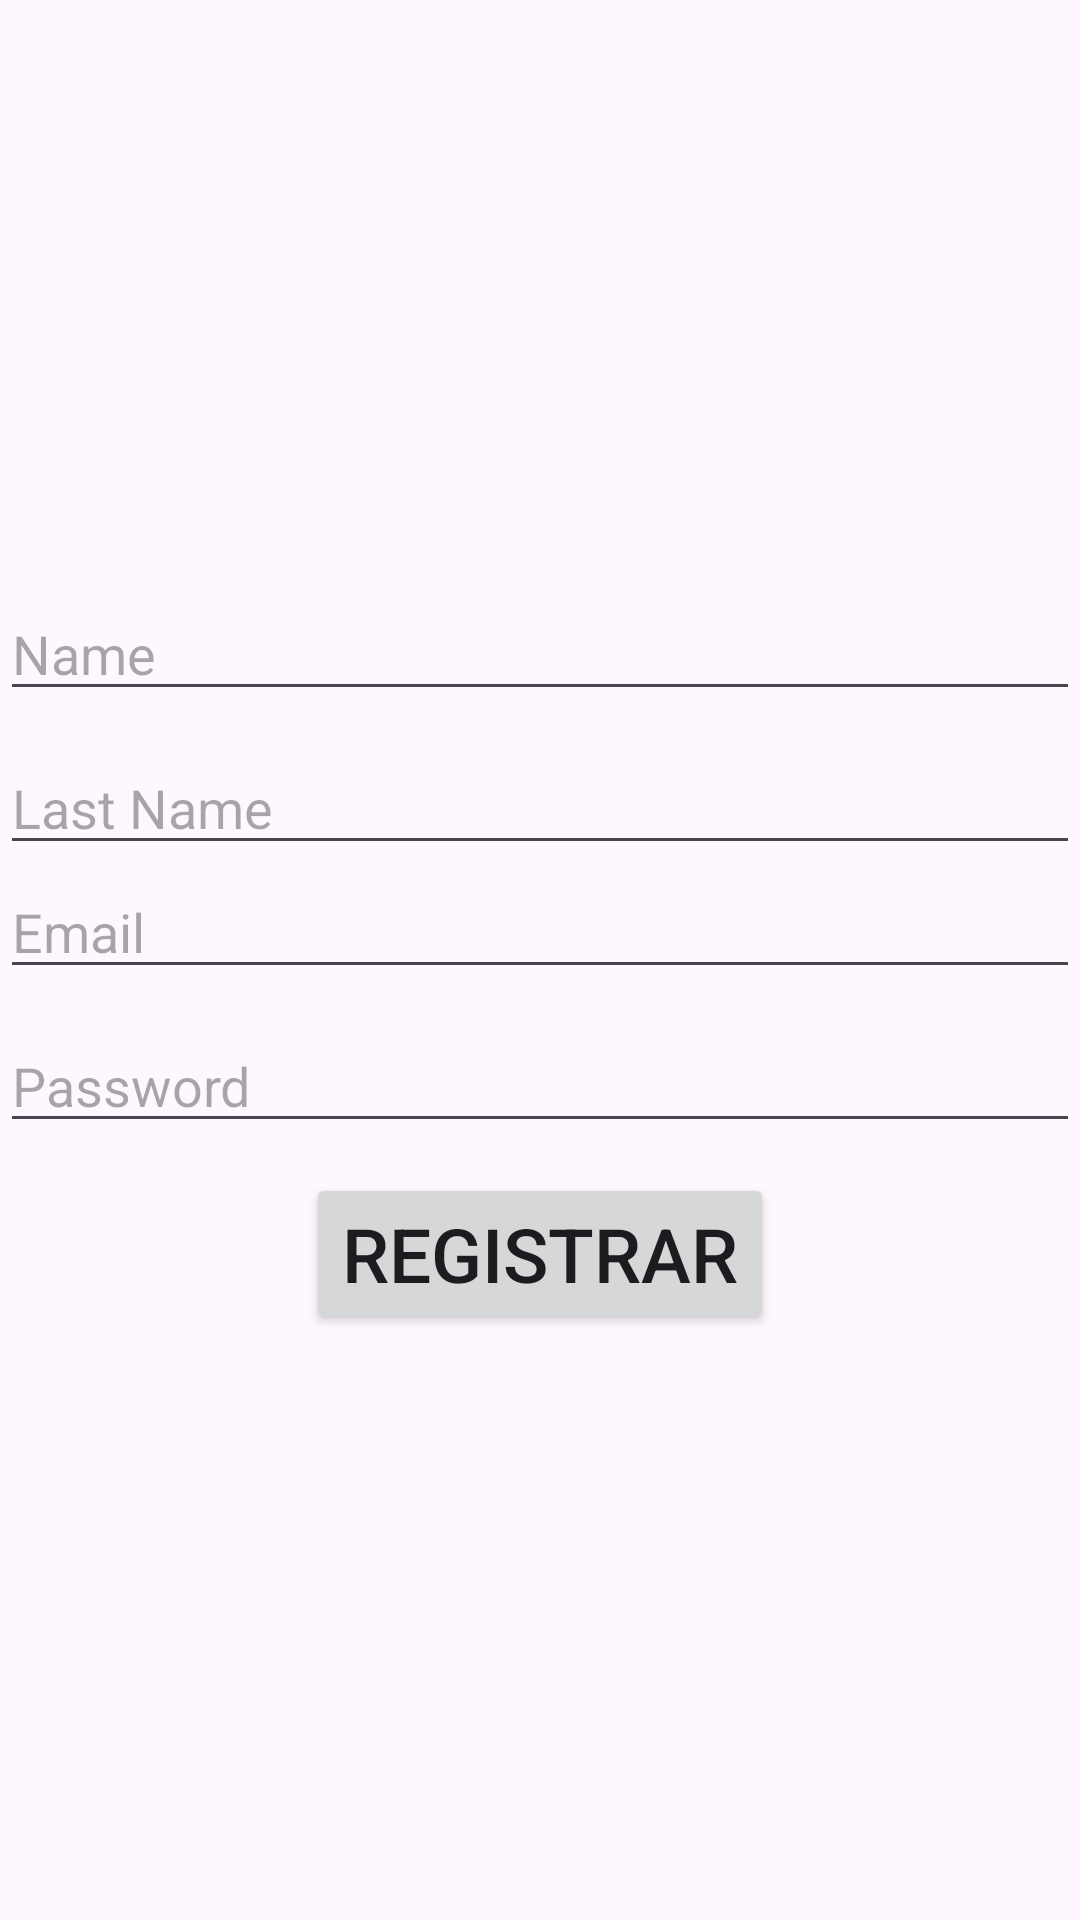

Produce the Android XML layout that renders to this screen, including the resource entries it uses.
<!-- AndroidManifest.xml: application theme Theme.ECommerse -->
<!-- res/layout/fragment_register.xml -->
<?xml version="1.0" encoding="utf-8"?>
<LinearLayout xmlns:android="http://schemas.android.com/apk/res/android"
    xmlns:app="http://schemas.android.com/apk/res-auto"
    xmlns:tools="http://schemas.android.com/tools"
    android:layout_width="match_parent"
    android:layout_height="match_parent"
    android:layout_marginHorizontal="15dp"
    android:gravity="center"
    android:orientation="vertical"
    tools:context=".ui.fragment.fragmentLogin.RegisterFragment">

    <androidx.constraintlayout.widget.ConstraintLayout
        android:layout_width="match_parent"
        android:layout_height="match_parent">

        <LinearLayout
            android:layout_width="match_parent"
            android:layout_height="wrap_content"
            android:orientation="vertical"
            app:layout_constraintBottom_toBottomOf="parent"
            app:layout_constraintTop_toTopOf="parent">

            <EditText
                android:id="@+id/name"
                android:layout_width="match_parent"
                android:layout_height="wrap_content"
                android:hint="Name" />

            <EditText
                android:id="@+id/lastName"
                style="@style/editText"
                android:layout_width="match_parent"
                android:layout_height="wrap_content"
                android:layout_marginTop="10dp"
                android:hint="Last Name" />

            <EditText
                android:id="@+id/email"
                android:layout_width="match_parent"
                android:layout_height="wrap_content"
                android:hint="Email" />

            <EditText
                android:id="@+id/password"
                style="@style/editText"
                android:layout_width="match_parent"
                android:layout_height="wrap_content"
                android:layout_marginTop="10dp"
                android:hint="Password" />

            <Button
                android:id="@+id/registrar"
                android:layout_width="wrap_content"
                android:layout_height="wrap_content"
                android:layout_marginTop="10dp"
                android:text="Registrar"
                android:layout_gravity="center"
                android:textSize="25sp" />
        </LinearLayout>

        <ProgressBar
            android:id="@+id/progressBar"
            android:visibility="gone"
            android:layout_width="wrap_content"
            android:layout_height="wrap_content"
            app:layout_constraintBottom_toBottomOf="parent"
            app:layout_constraintEnd_toEndOf="parent"
            app:layout_constraintStart_toStartOf="parent"
            app:layout_constraintTop_toTopOf="parent" />

    </androidx.constraintlayout.widget.ConstraintLayout>


</LinearLayout>
<!-- resources referenced by this layout -->
<resources>
  <style name="editText" />
  <style name="Theme.ECommerse" parent="Base.Theme.ECommerse" />
  <style name="Base.Theme.ECommerse" parent="Theme.Material3.DayNight.NoActionBar">
          
          
      </style>
</resources>
